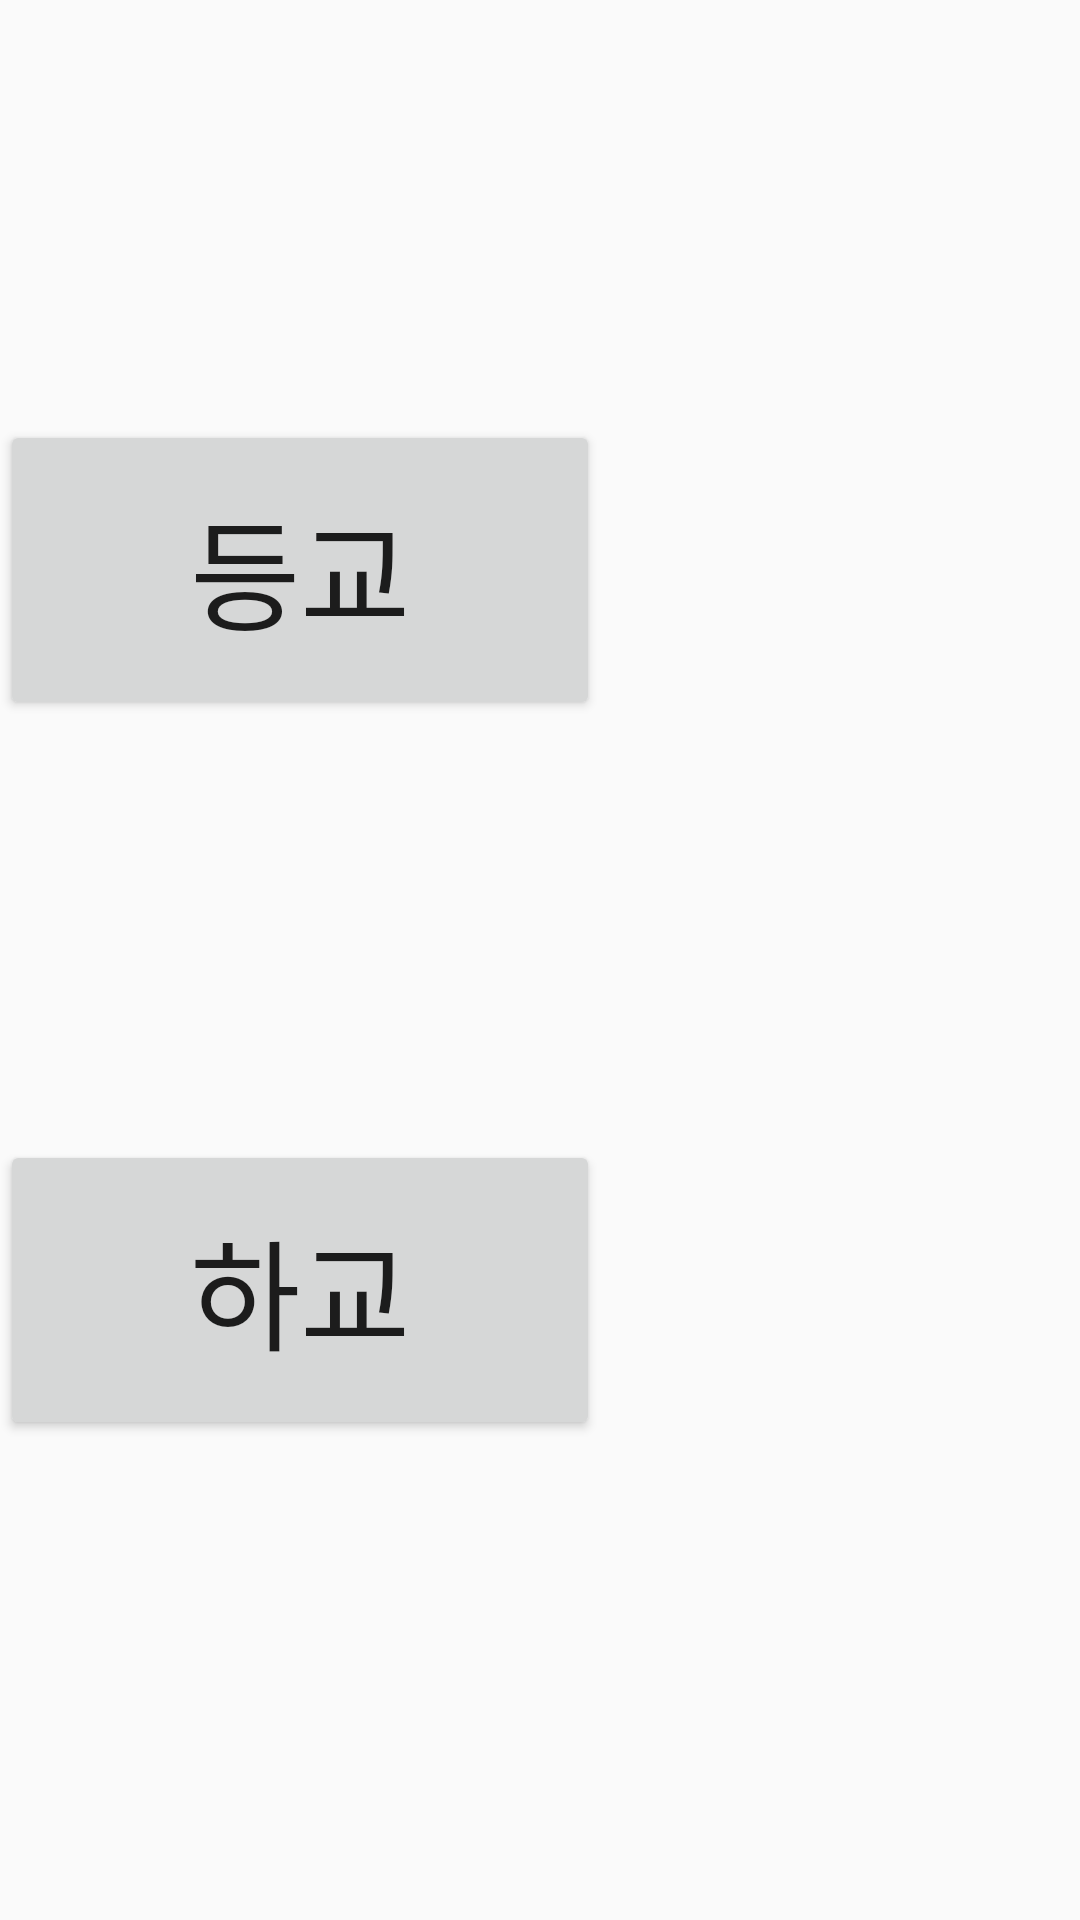

Produce the Android XML layout that renders to this screen, including the resource entries it uses.
<!-- AndroidManifest.xml: application theme AppTheme.NoActionBar -->
<!-- res/layout/activity_bustime.xml -->
<?xml version="1.0" encoding="utf-8"?>
<LinearLayout xmlns:android="http://schemas.android.com/apk/res/android"
    android:layout_width="match_parent"
    android:layout_height="match_parent"
    android:orientation="vertical">

    <LinearLayout
        android:layout_width="wrap_content"
        android:layout_height="wrap_content"
        android:orientation="vertical">

        <Button
            android:id="@+id/morningButton"
            android:layout_width="200dp"
            android:layout_height="100dp"
            android:text="등교"
            android:textSize="40dp"
            android:layout_marginTop="140dp"/>

        <Button
            android:id="@+id/dinnerButton"
            android:layout_width="200dp"
            android:layout_height="100dp"
            android:text="하교"
            android:textSize="40dp"
            android:layout_marginTop="140dp"/>
    </LinearLayout>

</LinearLayout>
<!-- resources referenced by this layout -->
<resources>
  <style name="AppTheme.NoActionBar">
          <item name="windowActionBar">false</item>
          <item name="windowNoTitle">true</item>
      </style>
</resources>
